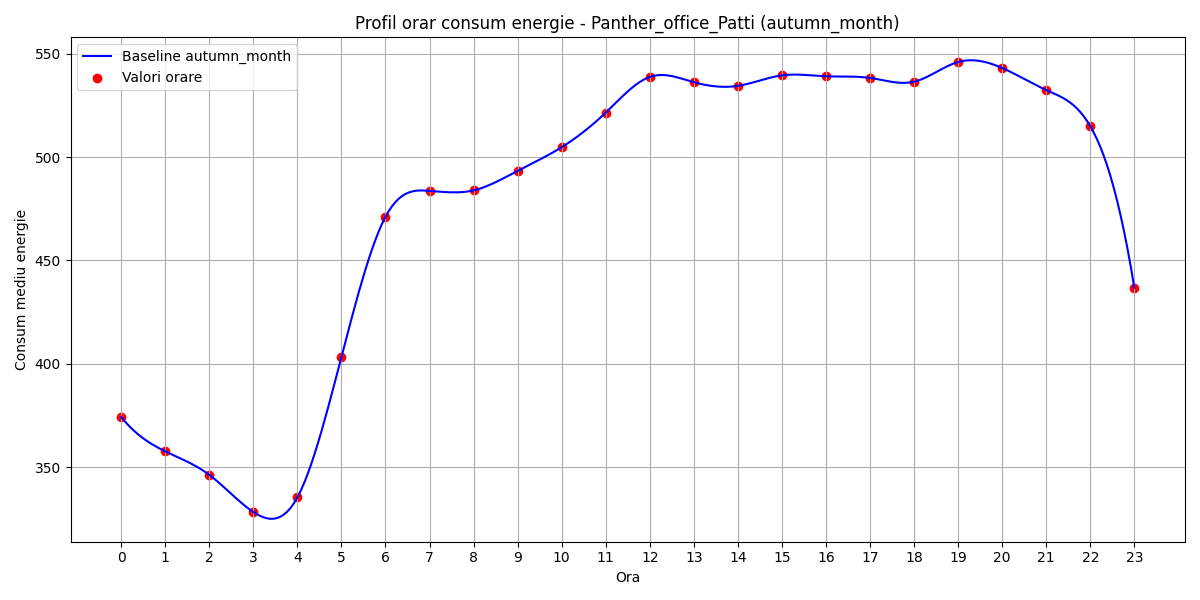

Source data for this figure (header and first rows):
hour, B(t)
0, 374.2
1, 357.6
2, 346.3
3, 328.3
4, 335.3
5, 403.3
6, 471.1
7, 483.7
8, 483.9
9, 493.4
10, 504.8
11, 521.5
12, 538.8
13, 536.2
14, 534.5
15, 539.6
16, 539.1
17, 538.3
18, 536.5
19, 546
20, 543.1
21, 532.4
22, 515
23, 436.8
